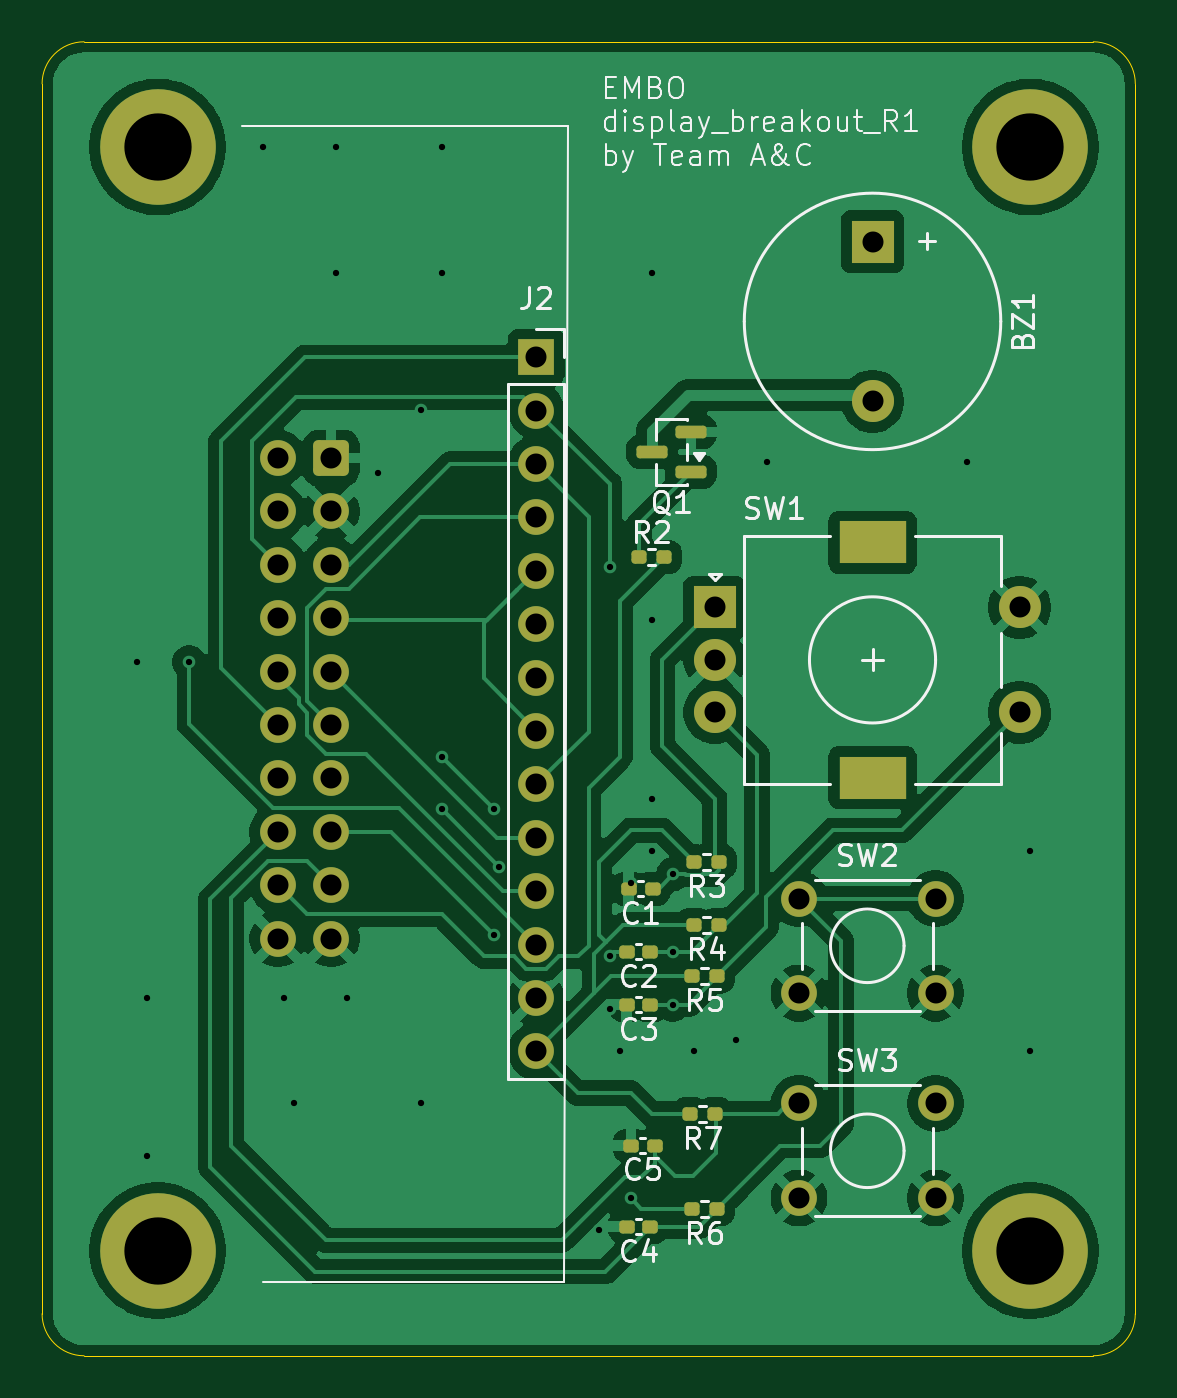
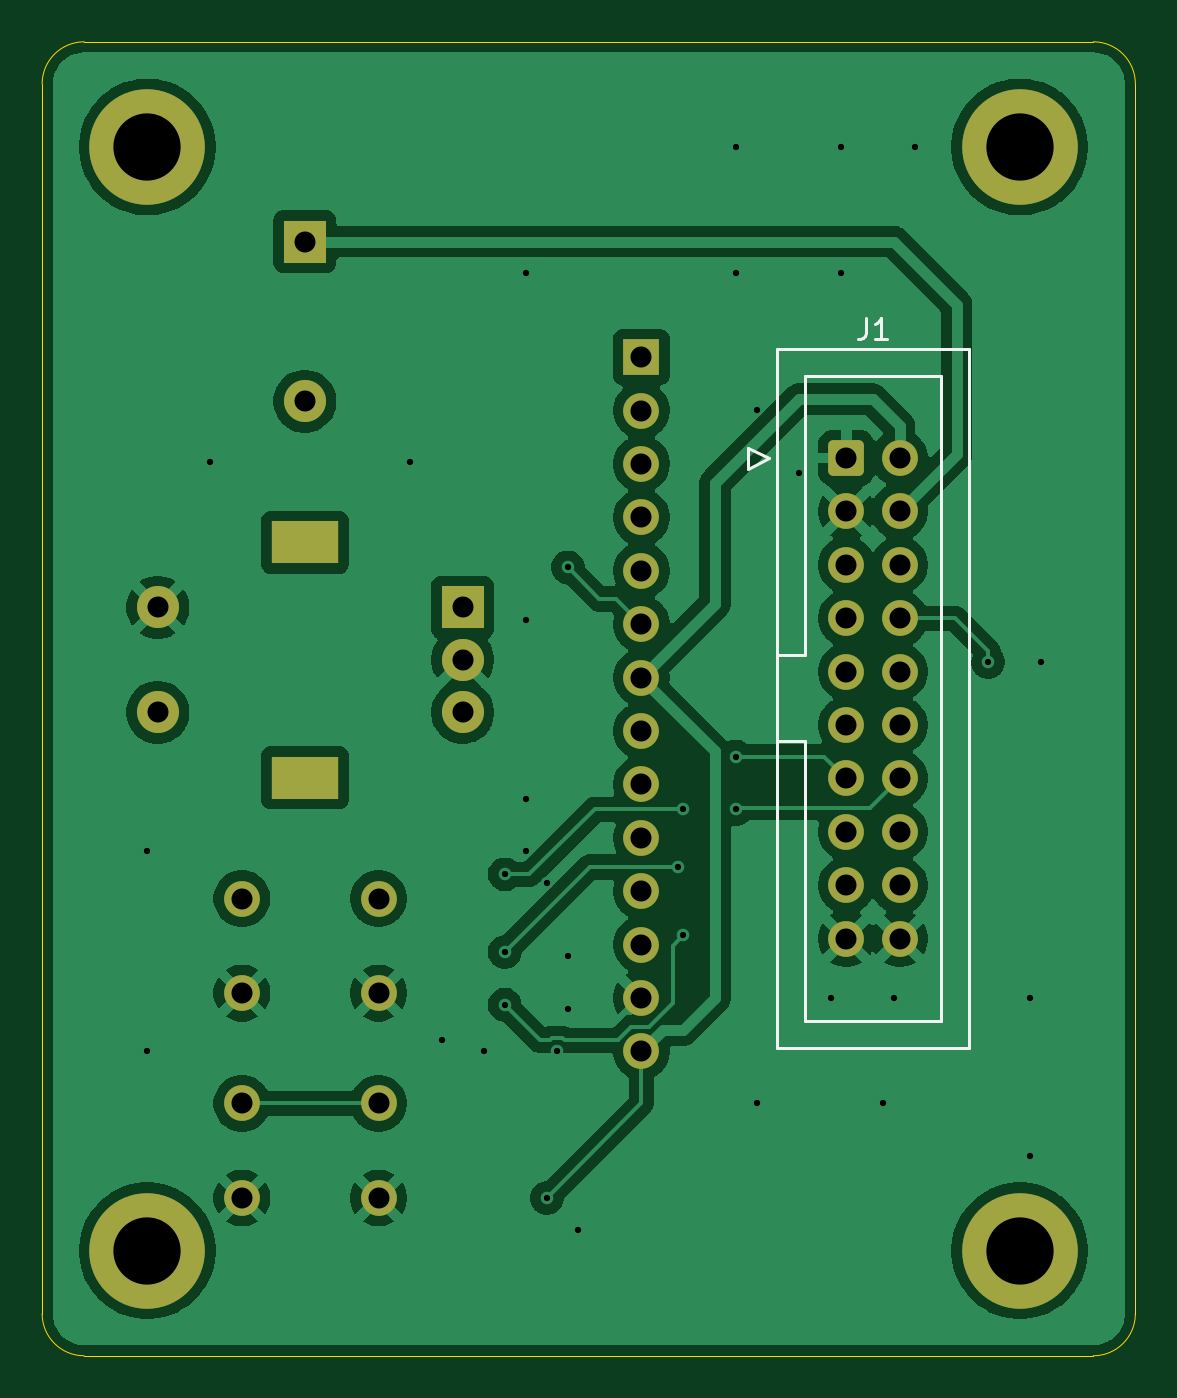
Circuit board: 11 layer files. Board 52.0 x 62.5 mm.
- bottom_copper: display_breakout_small-B_Cu.gbr (94847 bytes)
- bottom_mask: display_breakout_small-B_Mask.gbr (3087 bytes)
- paste: display_breakout_small-B_Paste.gbr (467 bytes)
- bottom_silk: display_breakout_small-B_Silkscreen.gbr (1741 bytes)
- outline: display_breakout_small-Edge_Cuts.gbr (853 bytes)
- top_copper: display_breakout_small-F_Cu.gbr (98716 bytes)
- top_mask: display_breakout_small-F_Mask.gbr (4394 bytes)
- paste: display_breakout_small-F_Paste.gbr (2314 bytes)
- top_silk: display_breakout_small-F_Silkscreen.gbr (40944 bytes)
- drill: display_breakout_small-NPTH.drl (264 bytes)
- drill: display_breakout_small-PTH.drl (1885 bytes)

=== bottom_copper: display_breakout_small-B_Cu.gbr (94847 bytes, source omitted) ===
=== bottom_mask: display_breakout_small-B_Mask.gbr (3087 bytes, source withheld) ===
=== paste: display_breakout_small-B_Paste.gbr ===
%TF.GenerationSoftware,KiCad,Pcbnew,10.0.4*%
%TF.CreationDate,2026-07-03T13:19:27+08:00*%
%TF.ProjectId,display_breakout_small,64697370-6c61-4795-9f62-7265616b6f75,rev?*%
%TF.SameCoordinates,Original*%
%TF.FileFunction,Paste,Bot*%
%TF.FilePolarity,Positive*%
%FSLAX46Y46*%
G04 Gerber Fmt 4.6, Leading zero omitted, Abs format (unit mm)*
G04 Created by KiCad (PCBNEW 10.0.4) date 2026-07-03 13:19:27*
%MOMM*%
%LPD*%
G01*
G04 APERTURE LIST*
G04 APERTURE END LIST*
M02*

=== bottom_silk: display_breakout_small-B_Silkscreen.gbr ===
%TF.GenerationSoftware,KiCad,Pcbnew,10.0.4*%
%TF.CreationDate,2026-07-03T13:19:27+08:00*%
%TF.ProjectId,display_breakout_small,64697370-6c61-4795-9f62-7265616b6f75,rev?*%
%TF.SameCoordinates,Original*%
%TF.FileFunction,Legend,Bot*%
%TF.FilePolarity,Positive*%
%FSLAX46Y46*%
G04 Gerber Fmt 4.6, Leading zero omitted, Abs format (unit mm)*
G04 Created by KiCad (PCBNEW 10.0.4) date 2026-07-03 13:19:27*
%MOMM*%
%LPD*%
G01*
G04 APERTURE LIST*
%ADD10C,0.150000*%
%ADD11C,0.120000*%
G04 APERTURE END LIST*
D10*
X198815833Y-66654819D02*
X198815833Y-67369104D01*
X198815833Y-67369104D02*
X198863452Y-67511961D01*
X198863452Y-67511961D02*
X198958690Y-67607200D01*
X198958690Y-67607200D02*
X199101547Y-67654819D01*
X199101547Y-67654819D02*
X199196785Y-67654819D01*
X197815833Y-67654819D02*
X198387261Y-67654819D01*
X198101547Y-67654819D02*
X198101547Y-66654819D01*
X198101547Y-66654819D02*
X198196785Y-66797676D01*
X198196785Y-66797676D02*
X198292023Y-66892914D01*
X198292023Y-66892914D02*
X198387261Y-66940533D01*
%TO.C,J1*%
D11*
X193922500Y-68090000D02*
X193922500Y-101370000D01*
X193922500Y-101370000D02*
X203042500Y-101370000D01*
X195232500Y-69390000D02*
X195232500Y-100070000D01*
X195232500Y-100070000D02*
X201732500Y-100070000D01*
X201732500Y-69390000D02*
X195232500Y-69390000D01*
X201732500Y-82680000D02*
X201732500Y-69390000D01*
X201732500Y-86780000D02*
X203042500Y-86780000D01*
X201732500Y-100070000D02*
X201732500Y-86780000D01*
X203042500Y-68090000D02*
X193922500Y-68090000D01*
X203042500Y-82680000D02*
X201732500Y-82680000D01*
X203042500Y-101370000D02*
X203042500Y-68090000D01*
X203432500Y-73300000D02*
X204432500Y-72800000D01*
X204432500Y-72800000D02*
X204432500Y-73800000D01*
X204432500Y-73800000D02*
X203432500Y-73300000D01*
%TD*%
M02*

=== outline: display_breakout_small-Edge_Cuts.gbr ===
%TF.GenerationSoftware,KiCad,Pcbnew,10.0.4*%
%TF.CreationDate,2026-07-03T13:19:27+08:00*%
%TF.ProjectId,display_breakout_small,64697370-6c61-4795-9f62-7265616b6f75,rev?*%
%TF.SameCoordinates,Original*%
%TF.FileFunction,Profile,NP*%
%FSLAX46Y46*%
G04 Gerber Fmt 4.6, Leading zero omitted, Abs format (unit mm)*
G04 Created by KiCad (PCBNEW 10.0.4) date 2026-07-03 13:19:27*
%MOMM*%
%LPD*%
G01*
G04 APERTURE LIST*
%TA.AperFunction,Profile*%
%ADD10C,0.050000*%
%TD*%
G04 APERTURE END LIST*
D10*
X186000000Y-55500000D02*
X186000000Y-55500000D01*
G75*
G02*
X188000000Y-53500000I2000000J0D01*
G01*
X236000000Y-53500000D01*
G75*
G02*
X238000000Y-55500000I0J-2000000D01*
G01*
X238000000Y-114000000D01*
G75*
G02*
X236000000Y-116000000I-2000000J0D01*
G01*
X188000000Y-116000000D01*
G75*
G02*
X186000000Y-114000000I0J2000000D01*
G01*
X186000000Y-55500000D01*
M02*

=== top_copper: display_breakout_small-F_Cu.gbr (98716 bytes, source omitted) ===
=== top_mask: display_breakout_small-F_Mask.gbr ===
%TF.GenerationSoftware,KiCad,Pcbnew,10.0.4*%
%TF.CreationDate,2026-07-03T13:19:27+08:00*%
%TF.ProjectId,display_breakout_small,64697370-6c61-4795-9f62-7265616b6f75,rev?*%
%TF.SameCoordinates,Original*%
%TF.FileFunction,Soldermask,Top*%
%TF.FilePolarity,Negative*%
%FSLAX46Y46*%
G04 Gerber Fmt 4.6, Leading zero omitted, Abs format (unit mm)*
G04 Created by KiCad (PCBNEW 10.0.4) date 2026-07-03 13:19:27*
%MOMM*%
%LPD*%
G01*
G04 APERTURE LIST*
G04 Aperture macros list*
%AMRoundRect*
0 Rectangle with rounded corners*
0 $1 Rounding radius*
0 $2 $3 $4 $5 $6 $7 $8 $9 X,Y pos of 4 corners*
0 Add a 4 corners polygon primitive as box body*
4,1,4,$2,$3,$4,$5,$6,$7,$8,$9,$2,$3,0*
0 Add four circle primitives for the rounded corners*
1,1,$1+$1,$2,$3*
1,1,$1+$1,$4,$5*
1,1,$1+$1,$6,$7*
1,1,$1+$1,$8,$9*
0 Add four rect primitives between the rounded corners*
20,1,$1+$1,$2,$3,$4,$5,0*
20,1,$1+$1,$4,$5,$6,$7,0*
20,1,$1+$1,$6,$7,$8,$9,0*
20,1,$1+$1,$8,$9,$2,$3,0*%
G04 Aperture macros list end*
%ADD10C,3.600000*%
%ADD11C,5.500000*%
%ADD12RoundRect,0.160000X-0.197500X-0.160000X0.197500X-0.160000X0.197500X0.160000X-0.197500X0.160000X0*%
%ADD13RoundRect,0.150000X0.587500X0.150000X-0.587500X0.150000X-0.587500X-0.150000X0.587500X-0.150000X0*%
%ADD14RoundRect,0.155000X0.212500X0.155000X-0.212500X0.155000X-0.212500X-0.155000X0.212500X-0.155000X0*%
%ADD15C,1.700000*%
%ADD16RoundRect,0.160000X0.197500X0.160000X-0.197500X0.160000X-0.197500X-0.160000X0.197500X-0.160000X0*%
%ADD17R,2.000000X2.000000*%
%ADD18C,2.000000*%
%ADD19R,1.700000X1.700000*%
%ADD20R,3.200000X2.000000*%
%ADD21RoundRect,0.250000X0.600000X0.600000X-0.600000X0.600000X-0.600000X-0.600000X0.600000X-0.600000X0*%
G04 APERTURE END LIST*
D10*
%TO.C,REF\u002A\u002A*%
X233000000Y-58500000D03*
D11*
X233000000Y-58500000D03*
%TD*%
D12*
%TO.C,R2*%
X214402500Y-78000000D03*
X215597500Y-78000000D03*
%TD*%
D13*
%TO.C,Q1*%
X216875000Y-73950000D03*
X216875000Y-72050000D03*
X215000000Y-73000000D03*
%TD*%
D14*
%TO.C,C5*%
X215135000Y-106000000D03*
X214000000Y-106000000D03*
%TD*%
D15*
%TO.C,SW2*%
X222000000Y-94250000D03*
X228500000Y-94250000D03*
X222000000Y-98750000D03*
X228500000Y-98750000D03*
%TD*%
D16*
%TO.C,R3*%
X218195000Y-92500000D03*
X217000000Y-92500000D03*
%TD*%
%TO.C,R7*%
X218000000Y-104500000D03*
X216805000Y-104500000D03*
%TD*%
D10*
%TO.C,REF\u002A\u002A*%
X233000000Y-111000000D03*
D11*
X233000000Y-111000000D03*
%TD*%
D14*
%TO.C,C4*%
X214937500Y-109860000D03*
X213802500Y-109860000D03*
%TD*%
D10*
%TO.C,REF\u002A\u002A*%
X191500000Y-111000000D03*
D11*
X191500000Y-111000000D03*
%TD*%
D17*
%TO.C,BZ1*%
X225500000Y-63000000D03*
D18*
X225500000Y-70600000D03*
%TD*%
D16*
%TO.C,R4*%
X218195000Y-95500000D03*
X217000000Y-95500000D03*
%TD*%
D19*
%TO.C,J2*%
X209500000Y-68500000D03*
D15*
X209500000Y-71040000D03*
X209500000Y-73580000D03*
X209500000Y-76120000D03*
X209500000Y-78660000D03*
X209500000Y-81200000D03*
X209500000Y-83740000D03*
X209500000Y-86280000D03*
X209500000Y-88820000D03*
X209500000Y-91360000D03*
X209500000Y-93900000D03*
X209500000Y-96440000D03*
X209500000Y-98980000D03*
X209500000Y-101520000D03*
%TD*%
%TO.C,SW3*%
X222000000Y-104000000D03*
X228500000Y-104000000D03*
X222000000Y-108500000D03*
X228500000Y-108500000D03*
%TD*%
D16*
%TO.C,R6*%
X218097500Y-109000000D03*
X216902500Y-109000000D03*
%TD*%
D14*
%TO.C,C3*%
X214937500Y-99300000D03*
X213802500Y-99300000D03*
%TD*%
D16*
%TO.C,R5*%
X218097500Y-97950000D03*
X216902500Y-97950000D03*
%TD*%
D14*
%TO.C,C2*%
X214937500Y-96790000D03*
X213802500Y-96790000D03*
%TD*%
%TO.C,C1*%
X215035000Y-93780000D03*
X213900000Y-93780000D03*
%TD*%
D17*
%TO.C,SW1*%
X218000000Y-80400000D03*
D18*
X218000000Y-85400000D03*
X218000000Y-82900000D03*
D20*
X225500000Y-77300000D03*
X225500000Y-88500000D03*
D18*
X232500000Y-85400000D03*
X232500000Y-80400000D03*
%TD*%
D10*
%TO.C,REF\u002A\u002A*%
X191500000Y-58500000D03*
D11*
X191500000Y-58500000D03*
%TD*%
D21*
%TO.C,J1*%
X199752500Y-73300000D03*
D15*
X197212500Y-73300000D03*
X199752500Y-75840000D03*
X197212500Y-75840000D03*
X199752500Y-78380000D03*
X197212500Y-78380000D03*
X199752500Y-80920000D03*
X197212500Y-80920000D03*
X199752500Y-83460000D03*
X197212500Y-83460000D03*
X199752500Y-86000000D03*
X197212500Y-86000000D03*
X199752500Y-88540000D03*
X197212500Y-88540000D03*
X199752500Y-91080000D03*
X197212500Y-91080000D03*
X199752500Y-93620000D03*
X197212500Y-93620000D03*
X199752500Y-96160000D03*
X197212500Y-96160000D03*
%TD*%
M02*

=== paste: display_breakout_small-F_Paste.gbr (2314 bytes, source withheld) ===
=== top_silk: display_breakout_small-F_Silkscreen.gbr (40944 bytes, source omitted) ===
=== drill: display_breakout_small-NPTH.drl ===
M48
; DRILL file KiCad 10.0.4 date 2026-07-03T13:19:35
; FORMAT={-:-/ absolute / metric / decimal}
; #@! TF.CreationDate,2026-07-03T13:19:35+08:00
; #@! TF.GenerationSoftware,Kicad,Pcbnew,10.0.4
; #@! TF.FileFunction,NonPlated,1,2,NPTH
FMAT,2
METRIC
%
G90
G05
M30

=== drill: display_breakout_small-PTH.drl ===
M48
; DRILL file KiCad 10.0.4 date 2026-07-03T13:19:35
; FORMAT={-:-/ absolute / metric / decimal}
; #@! TF.CreationDate,2026-07-03T13:19:35+08:00
; #@! TF.GenerationSoftware,Kicad,Pcbnew,10.0.4
; #@! TF.FileFunction,Plated,1,2,PTH
FMAT,2
METRIC
; #@! TA.AperFunction,Plated,PTH,ViaDrill
T1C0.300
; #@! TA.AperFunction,Plated,PTH,ComponentDrill
T2C1.000
; #@! TA.AperFunction,Plated,PTH,ComponentDrill
T3C1.500
; #@! TA.AperFunction,Plated,PTH,ComponentDrill
T4C3.200
%
G90
G05
T1
X190.5Y-83.0
X191.0Y-99.0
X191.0Y-106.5
X193.0Y-83.0
X196.5Y-58.5
X197.5Y-99.0
X198.0Y-104.0
X200.0Y-58.5
X200.0Y-64.5
X200.5Y-99.0
X202.0Y-74.0
X204.0Y-71.0
X204.0Y-104.0
X205.0Y-58.5
X205.0Y-64.5
X205.0Y-87.5
X205.0Y-90.0
X207.5Y-90.0
X207.5Y-96.0
X207.75Y-92.75
X212.5Y-110.0
X213.0Y-78.5
X213.0Y-97.0
X213.0Y-99.5
X213.5Y-101.5
X214.0Y-93.5
X214.0Y-108.5
X215.0Y-64.5
X215.0Y-81.0
X215.0Y-89.5
X215.0Y-92.0
X216.0Y-93.1
X216.0Y-96.79
X216.0Y-99.3
X217.0Y-101.5
X219.0Y-101.0
X220.5Y-73.5
X230.0Y-73.5
X233.0Y-92.0
X233.0Y-101.5
T2
X197.212Y-73.3
X197.212Y-75.84
X197.212Y-78.38
X197.212Y-80.92
X197.212Y-83.46
X197.212Y-86.0
X197.212Y-88.54
X197.212Y-91.08
X197.212Y-93.62
X197.212Y-96.16
X199.752Y-73.3
X199.752Y-75.84
X199.752Y-78.38
X199.752Y-80.92
X199.752Y-83.46
X199.752Y-86.0
X199.752Y-88.54
X199.752Y-91.08
X199.752Y-93.62
X199.752Y-96.16
X209.5Y-68.5
X209.5Y-71.04
X209.5Y-73.58
X209.5Y-76.12
X209.5Y-78.66
X209.5Y-81.2
X209.5Y-83.74
X209.5Y-86.28
X209.5Y-88.82
X209.5Y-91.36
X209.5Y-93.9
X209.5Y-96.44
X209.5Y-98.98
X209.5Y-101.52
X218.0Y-80.4
X218.0Y-82.9
X218.0Y-85.4
X222.0Y-94.25
X222.0Y-98.75
X222.0Y-104.0
X222.0Y-108.5
X225.5Y-63.0
X225.5Y-70.6
X228.5Y-94.25
X228.5Y-98.75
X228.5Y-104.0
X228.5Y-108.5
X232.5Y-80.4
X232.5Y-85.4
T4
X191.5Y-58.5
X191.5Y-111.0
X233.0Y-58.5
X233.0Y-111.0
T3
G00X224.85Y-77.3
M15
G01X226.15Y-77.3
M16
G05
G00X224.85Y-88.5
M15
G01X226.15Y-88.5
M16
G05
M30
